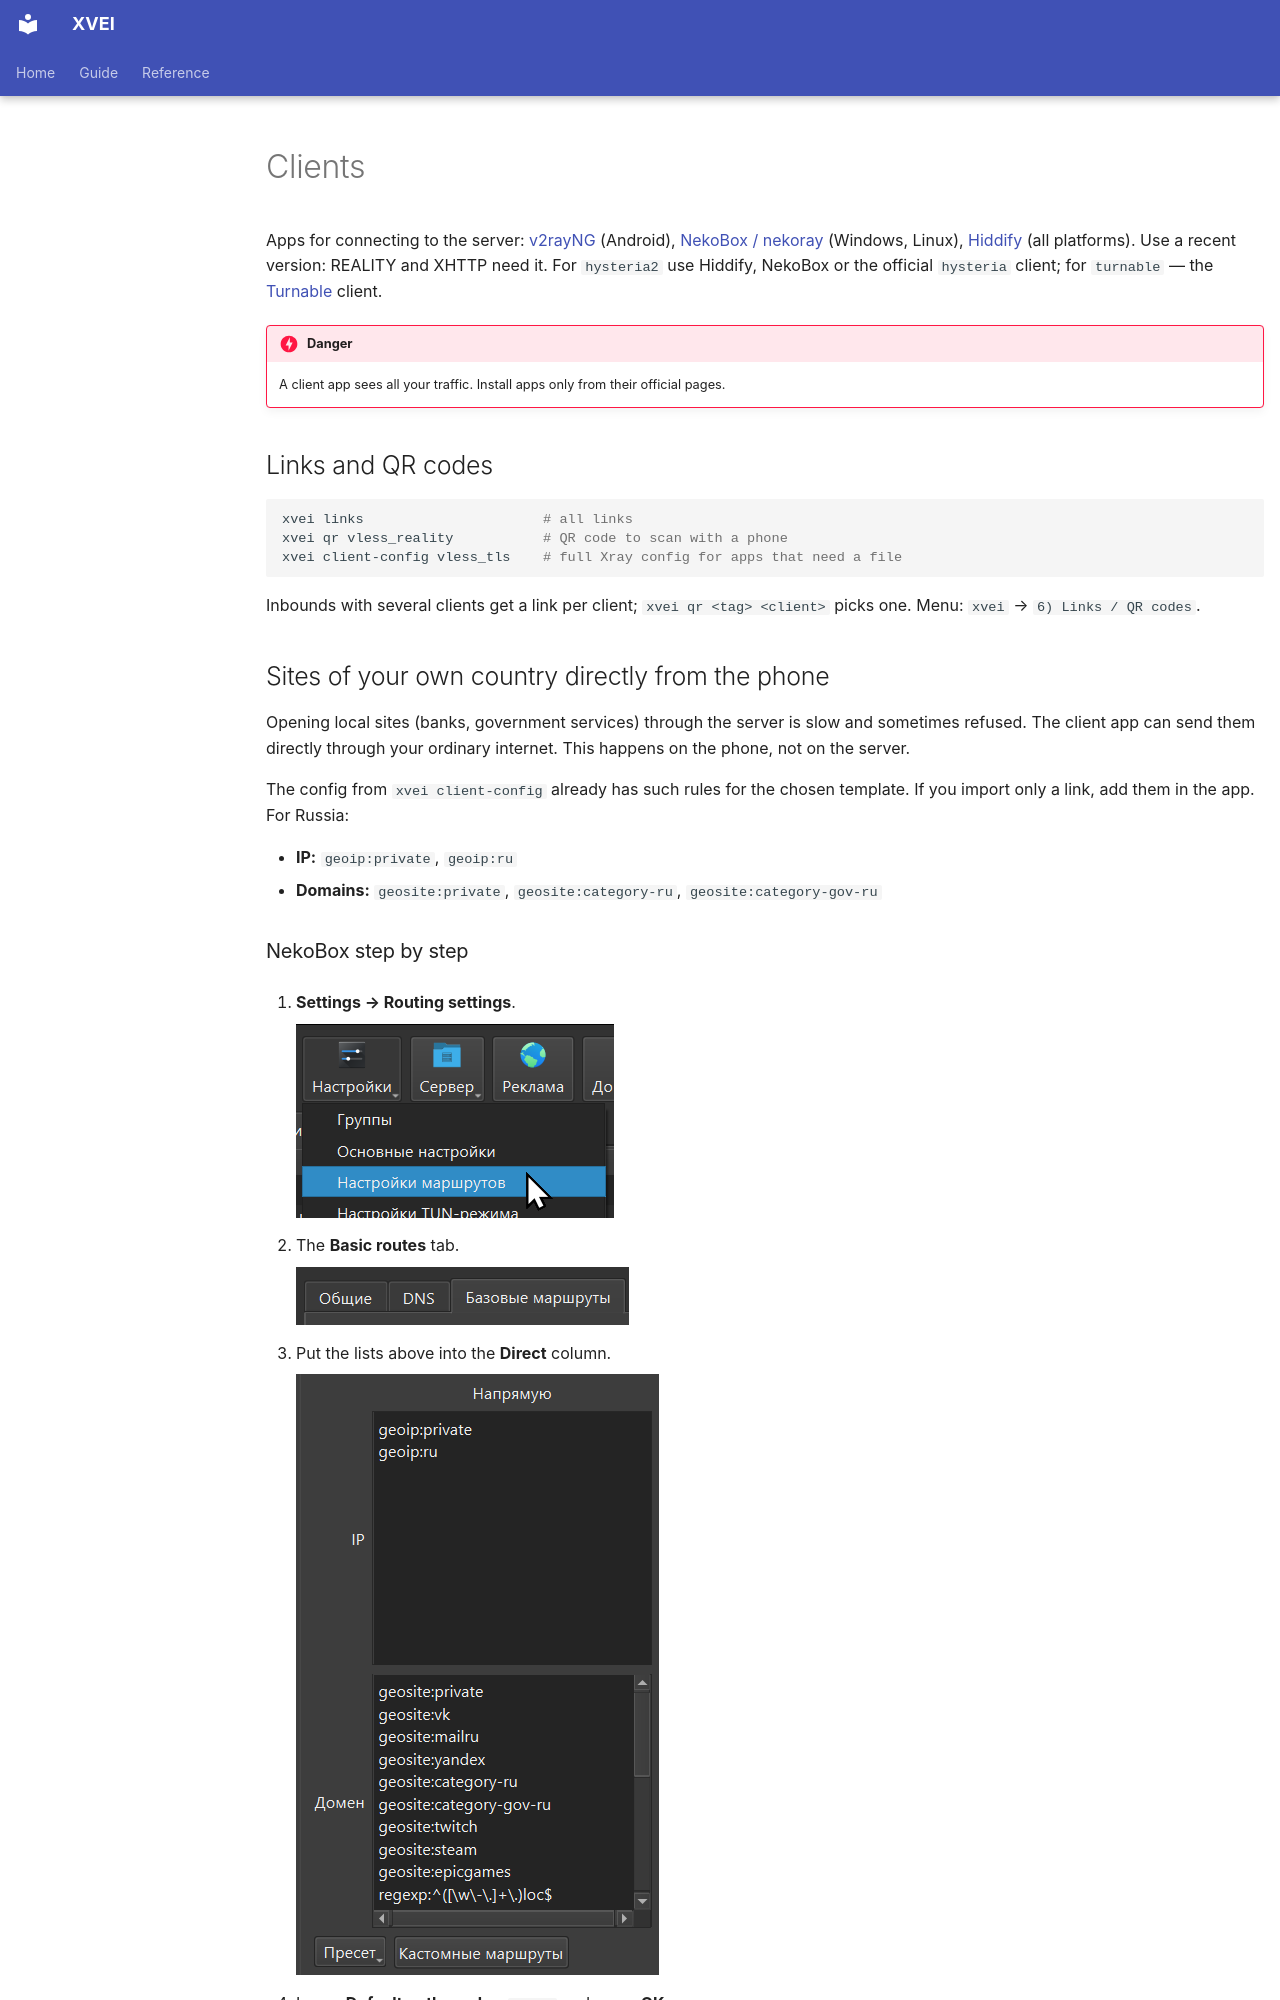

repository: Shark-vil/xray_vless_easy_install_script · page: en/clients/index.html · generator: mkdocs

# Clients

Apps for connecting to the server:
[v2rayNG](https://github.com/2dust/v2rayNG/releases/latest) (Android),
[NekoBox / nekoray](https://github.com/MatsuriDayo/nekoray/releases/latest)
(Windows, Linux),
[Hiddify](https://hiddify.com/) (all platforms). Use a recent version: REALITY
and XHTTP need it. For `hysteria2` use Hiddify, NekoBox or the official
`hysteria` client; for `turnable` — the
[Turnable](https://github.com/TheAirBlow/Turnable/releases/latest) client.

!!! danger
    A client app sees all your traffic. Install apps only from their official
    pages.

## Links and QR codes

```bash
xvei links                      # all links
xvei qr vless_reality           # QR code to scan with a phone
xvei client-config vless_tls    # full Xray config for apps that need a file
```

Inbounds with several clients get a link per client;
`xvei qr <tag> <client>` picks one. Menu: `xvei` → `6) Links / QR codes`.

## Sites of your own country directly from the phone

Opening local sites (banks, government services) through the server is slow and
sometimes refused. The client app can send them directly through your
ordinary internet. This happens on the phone, not on the server.

The config from `xvei client-config` already has such rules for the chosen
template. If you import only a link, add them in the app. For Russia:

- **IP:** `geoip:private`, `geoip:ru`
- **Domains:** `geosite:private`, `geosite:category-ru`, `geosite:category-gov-ru`
